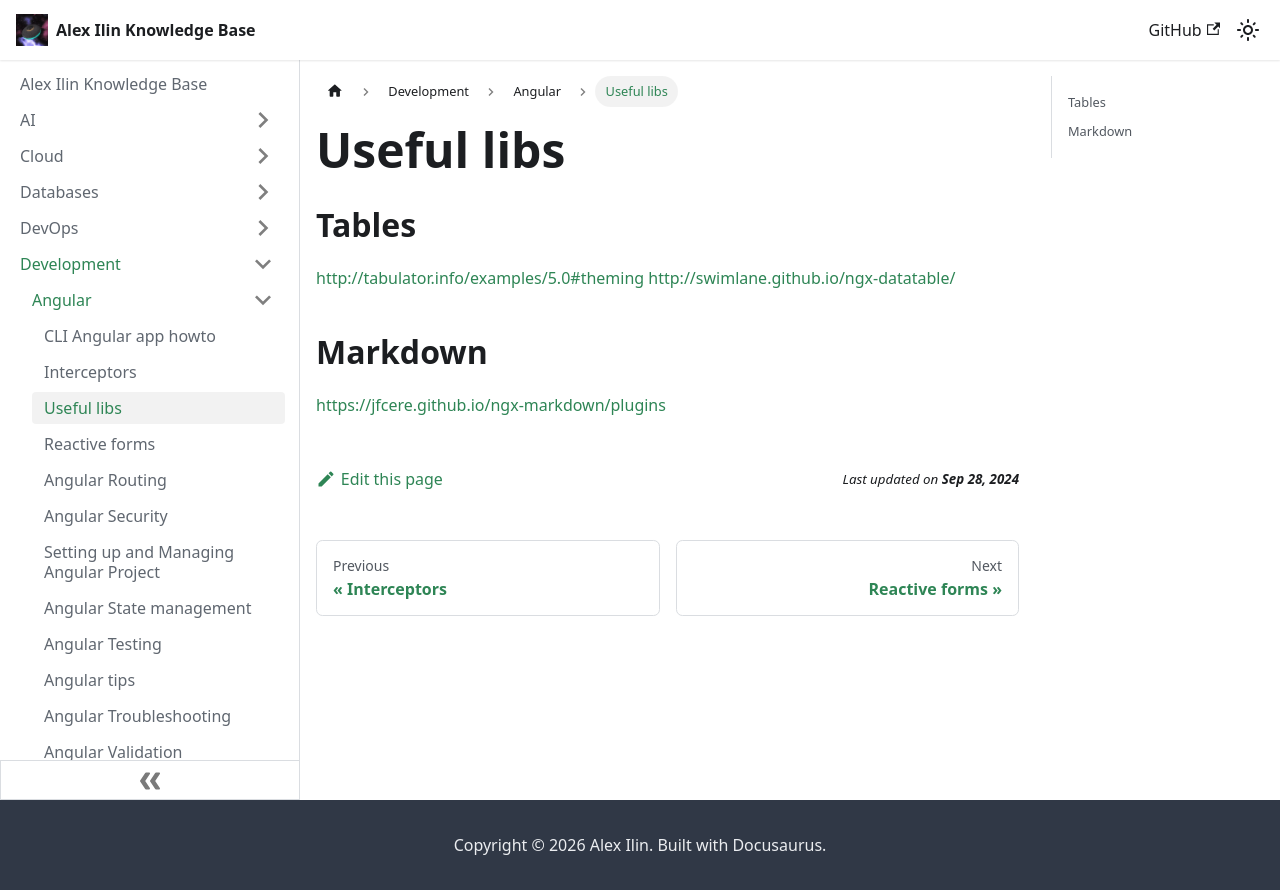

repository: engilyin/kb · page: Development/Angular/libraries/index.html · generator: docusaurus

# Useful libs

## Tables

http://tabulator.info/examples/5.0#theming
http://swimlane.github.io/ngx-datatable/

## Markdown

https://jfcere.github.io/ngx-markdown/plugins
